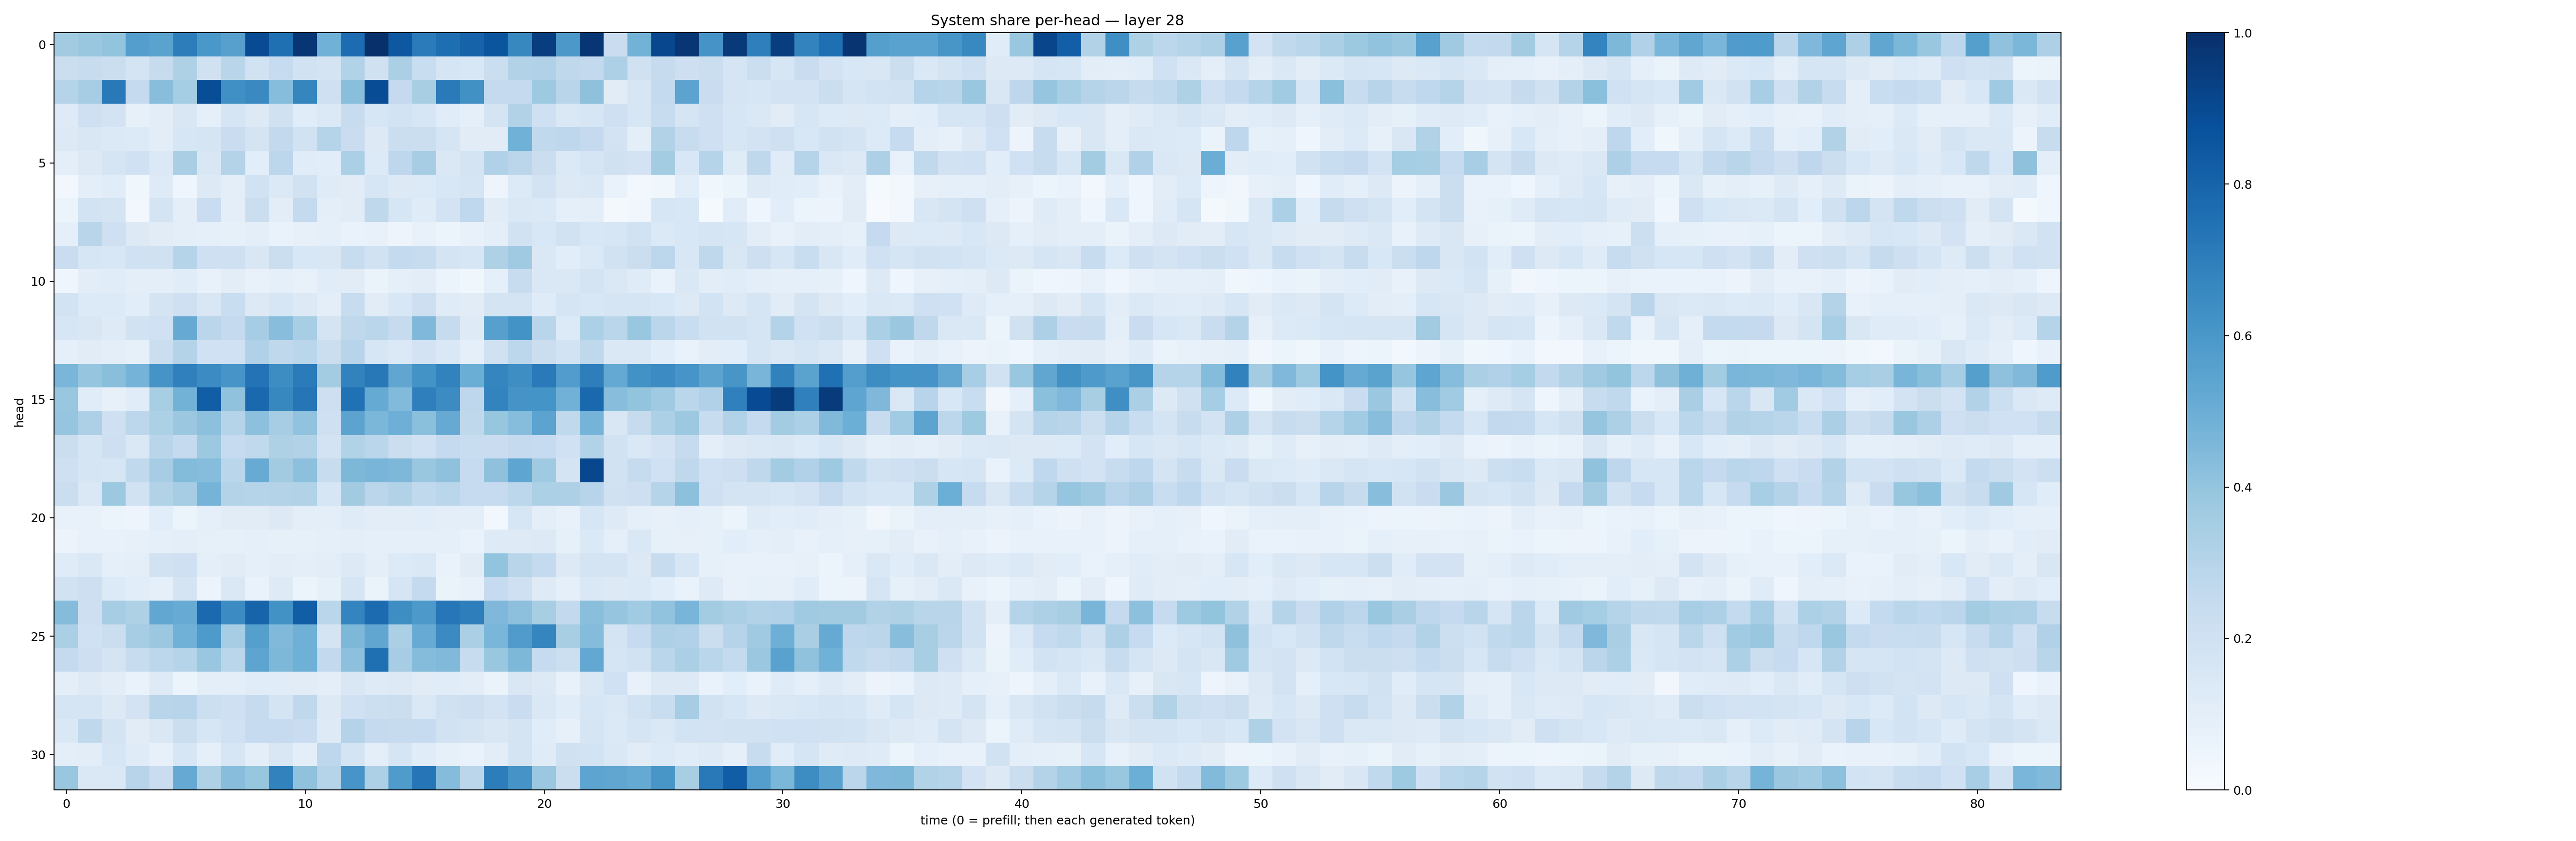

The file beside this chart, header and first rows:
0.36280608, 0.38471925, 0.4009306, 0.5683122, 0.5484774, 0.70267606, 0.60004497, 0.5592433, 0.89101845, 0.75465626, 0.9757092, 0.48571554, 0.7677132, 0.99480236, 0.8468887, 0.7083199, 0.7605335, 0.80305284, 0.85863256, 0.66306764, 0.94157845, 0.59388065, 0.9759331, 0.22977477
0.2215, 0.236, 0.2214, 0.1758, 0.2441, 0.3212, 0.1991, 0.2911, 0.1878, 0.2461, 0.1939, 0.1728, 0.3153, 0.1991, 0.3347, 0.2313, 0.1655, 0.1547, 0.2207, 0.3117, 0.3188, 0.2712, 0.261, 0.3279
0.3025, 0.3509, 0.7153, 0.2514, 0.4281, 0.3529, 0.8863, 0.6315, 0.6553, 0.4321, 0.6695, 0.2064, 0.4237, 0.8897, 0.2514, 0.3404, 0.7123, 0.6261, 0.2506, 0.2509, 0.3718, 0.2908, 0.414, 0.1098
0.1235, 0.2032, 0.1835, 0.07901, 0.1038, 0.1489, 0.08661, 0.167, 0.1307, 0.1977, 0.114, 0.1399, 0.2365, 0.1621, 0.1866, 0.1599, 0.1171, 0.09189, 0.1754, 0.3121, 0.2033, 0.1434, 0.1605, 0.2066
0.1285, 0.1514, 0.138, 0.1341, 0.1016, 0.1601, 0.1663, 0.2278, 0.1777, 0.258, 0.193, 0.3009, 0.2278, 0.1286, 0.2188, 0.224, 0.1694, 0.1115, 0.1128, 0.488, 0.2625, 0.2744, 0.2516, 0.1805
0.09904, 0.1307, 0.171, 0.1993, 0.1394, 0.338, 0.149, 0.3072, 0.1081, 0.2792, 0.1166, 0.1064, 0.3336, 0.1364, 0.2748, 0.3485, 0.1408, 0.177, 0.3187, 0.2838, 0.221, 0.1406, 0.1664, 0.1981
0.02878, 0.09564, 0.116, 0.03609, 0.1222, 0.04291, 0.1273, 0.09376, 0.1886, 0.1393, 0.1887, 0.1176, 0.1115, 0.1619, 0.1256, 0.1335, 0.1551, 0.1687, 0.05024, 0.1355, 0.1808, 0.1263, 0.1482, 0.07008
0.05166, 0.1846, 0.174, 0.02629, 0.178, 0.1012, 0.2286, 0.09404, 0.2223, 0.1018, 0.2546, 0.1007, 0.1116, 0.2726, 0.159, 0.1194, 0.1836, 0.2679, 0.1122, 0.1448, 0.1386, 0.08863, 0.1002, 0.02054
0.08679, 0.2901, 0.21, 0.128, 0.1127, 0.09462, 0.08853, 0.08505, 0.09583, 0.06981, 0.0783, 0.08917, 0.06643, 0.07632, 0.04755, 0.07181, 0.06245, 0.07082, 0.09465, 0.1903, 0.1543, 0.19, 0.1532, 0.1567
0.2303, 0.1604, 0.1528, 0.2018, 0.1963, 0.2996, 0.2105, 0.2052, 0.1492, 0.2189, 0.1528, 0.1493, 0.2411, 0.1949, 0.2549, 0.2369, 0.175, 0.1599, 0.3231, 0.3679, 0.1432, 0.1076, 0.1406, 0.1888
0.03907, 0.1051, 0.1145, 0.09585, 0.0985, 0.1133, 0.07553, 0.1051, 0.07437, 0.08858, 0.07524, 0.1149, 0.1124, 0.06624, 0.08876, 0.1027, 0.05931, 0.03609, 0.08781, 0.2354, 0.1431, 0.1476, 0.1782, 0.1431
0.1843, 0.1356, 0.1329, 0.1066, 0.1724, 0.2102, 0.1518, 0.2336, 0.1282, 0.1625, 0.1261, 0.09447, 0.2413, 0.1129, 0.1552, 0.2135, 0.1191, 0.1096, 0.1757, 0.1797, 0.1207, 0.1708, 0.1534, 0.1654
0.1575, 0.1497, 0.1222, 0.1944, 0.2007, 0.5154, 0.2833, 0.2525, 0.3512, 0.4283, 0.3442, 0.1772, 0.2726, 0.2855, 0.2446, 0.451, 0.2438, 0.1229, 0.5598, 0.6173, 0.2911, 0.1335, 0.3314, 0.2872
0.08597, 0.1105, 0.09922, 0.08463, 0.223, 0.3073, 0.201, 0.2011, 0.317, 0.2724, 0.2884, 0.2248, 0.2953, 0.1566, 0.1394, 0.1824, 0.1436, 0.09216, 0.1973, 0.281, 0.2214, 0.187, 0.2726, 0.1415
0.4614, 0.3951, 0.424, 0.473, 0.613, 0.691, 0.6467, 0.6068, 0.7388, 0.6406, 0.7086, 0.3584, 0.683, 0.7221, 0.5333, 0.6176, 0.6808, 0.5011, 0.669, 0.6371, 0.7122, 0.5779, 0.6954, 0.5207
0.3883, 0.1153, 0.0817, 0.1137, 0.3414, 0.4771, 0.8235, 0.4085, 0.783, 0.6614, 0.7309, 0.2138, 0.7465, 0.5161, 0.4433, 0.6939, 0.6458, 0.2745, 0.6763, 0.613, 0.6169, 0.4829, 0.7803, 0.4296
0.3982, 0.3277, 0.2075, 0.2804, 0.3313, 0.3801, 0.4172, 0.2988, 0.417, 0.3501, 0.4056, 0.2056, 0.5463, 0.4601, 0.4938, 0.418, 0.5125, 0.2709, 0.3919, 0.4322, 0.5457, 0.2626, 0.4748, 0.1513
0.2251, 0.1677, 0.213, 0.1439, 0.2897, 0.2523, 0.3754, 0.2478, 0.2627, 0.3229, 0.312, 0.182, 0.3103, 0.2853, 0.2201, 0.202, 0.2501, 0.2331, 0.2294, 0.2517, 0.2486, 0.203, 0.3103, 0.1879
0.2078, 0.1702, 0.1587, 0.2642, 0.3497, 0.4394, 0.4323, 0.289, 0.5113, 0.3632, 0.4176, 0.2415, 0.4555, 0.4662, 0.455, 0.3857, 0.4114, 0.2463, 0.412, 0.5361, 0.3683, 0.1771, 0.908, 0.1943
0.2237, 0.1437, 0.3772, 0.1926, 0.3122, 0.3501, 0.4747, 0.3063, 0.3028, 0.3078, 0.3107, 0.1616, 0.3606, 0.2821, 0.3134, 0.2621, 0.2857, 0.2489, 0.2471, 0.2785, 0.3282, 0.326, 0.2934, 0.1981
0.07288, 0.07106, 0.05935, 0.04916, 0.1059, 0.05359, 0.08703, 0.1112, 0.1105, 0.1313, 0.09664, 0.09624, 0.12, 0.1022, 0.1026, 0.1091, 0.09848, 0.09737, 0.03013, 0.1593, 0.0986, 0.07758, 0.1614, 0.1239
0.05653, 0.07477, 0.07718, 0.08174, 0.08663, 0.09918, 0.08218, 0.08283, 0.0912, 0.08294, 0.08298, 0.08937, 0.09678, 0.09209, 0.09028, 0.09204, 0.08605, 0.06913, 0.1227, 0.1243, 0.1289, 0.08375, 0.1377, 0.08836
0.1172, 0.1424, 0.09047, 0.09797, 0.1895, 0.208, 0.09826, 0.1132, 0.09069, 0.1021, 0.09544, 0.1027, 0.129, 0.1015, 0.1342, 0.1476, 0.06974, 0.1132, 0.4022, 0.2918, 0.2558, 0.131, 0.1743, 0.1772
0.1918, 0.2136, 0.1347, 0.1091, 0.08796, 0.1776, 0.05583, 0.1453, 0.06762, 0.1227, 0.06104, 0.08439, 0.1646, 0.06556, 0.1686, 0.255, 0.06386, 0.07633, 0.2461, 0.2034, 0.1241, 0.09016, 0.1446, 0.1252
0.4359, 0.2126, 0.351, 0.322, 0.5308, 0.5092, 0.7736, 0.6454, 0.7972, 0.6223, 0.8219, 0.2867, 0.6741, 0.7715, 0.6376, 0.5924, 0.7229, 0.6965, 0.4494, 0.4161, 0.3424, 0.2617, 0.4245, 0.3955
0.3344, 0.201, 0.2198, 0.3502, 0.3801, 0.4856, 0.5896, 0.3501, 0.5634, 0.449, 0.4901, 0.1749, 0.4557, 0.5351, 0.333, 0.5115, 0.6491, 0.3334, 0.4645, 0.5805, 0.6683, 0.3434, 0.4351, 0.1773
0.2514, 0.2123, 0.1761, 0.24, 0.2806, 0.3015, 0.3887, 0.2856, 0.5405, 0.4556, 0.491, 0.2605, 0.4161, 0.7543, 0.3508, 0.4343, 0.4484, 0.2372, 0.3866, 0.4568, 0.2467, 0.216, 0.5267, 0.1685
0.1005, 0.1237, 0.1045, 0.06728, 0.1241, 0.05197, 0.09874, 0.09933, 0.1149, 0.1146, 0.113, 0.09602, 0.1505, 0.1213, 0.1305, 0.1127, 0.1159, 0.1033, 0.06308, 0.1484, 0.129, 0.07666, 0.1458, 0.1993
0.165, 0.1711, 0.13, 0.1836, 0.2921, 0.2956, 0.2182, 0.2082, 0.2447, 0.1743, 0.2716, 0.1284, 0.2009, 0.2154, 0.2217, 0.1417, 0.1986, 0.2118, 0.1823, 0.229, 0.1467, 0.114, 0.1632, 0.1443
0.1449, 0.2728, 0.1733, 0.1097, 0.1414, 0.2221, 0.1629, 0.2018, 0.2481, 0.2491, 0.2282, 0.1215, 0.3066, 0.2514, 0.246, 0.2476, 0.1927, 0.174, 0.1516, 0.1733, 0.1167, 0.0793, 0.1648, 0.1398
0.09836, 0.1018, 0.1567, 0.1202, 0.07998, 0.1586, 0.09168, 0.1608, 0.09913, 0.1509, 0.09895, 0.2759, 0.1754, 0.1015, 0.1651, 0.116, 0.08536, 0.06876, 0.1019, 0.1781, 0.1192, 0.1992, 0.1874, 0.141
0.3879, 0.1427, 0.1454, 0.2956, 0.2267, 0.5135, 0.322, 0.4286, 0.3934, 0.6826, 0.4073, 0.2973, 0.6093, 0.3251, 0.5826, 0.7296, 0.4354, 0.2813, 0.702, 0.6106, 0.3827, 0.2226, 0.5428, 0.5325
